5-way image classification set "DiabeticBahia_split_2" from GitHub (Nour-el-houda34/Diabetic-Retinopathy); label vocabulary: healthy, mild diabetic retinopathy, moderate diabetic retinopathy, proliferate DR, severe diabetic retinopathy.

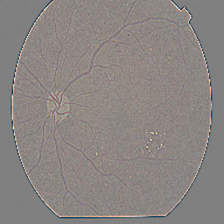
Label: mild diabetic retinopathy

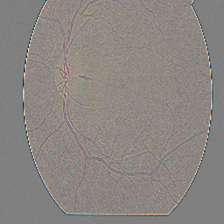
Label: mild diabetic retinopathy

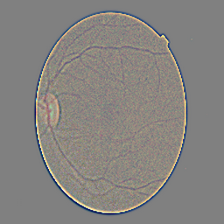
Label: healthy

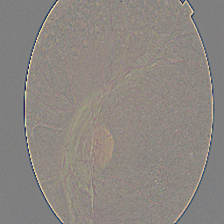
Label: proliferate DR

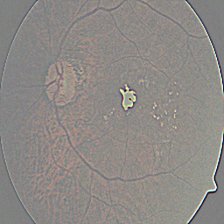
Label: moderate diabetic retinopathy

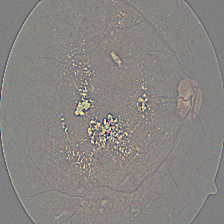
Label: severe diabetic retinopathy
